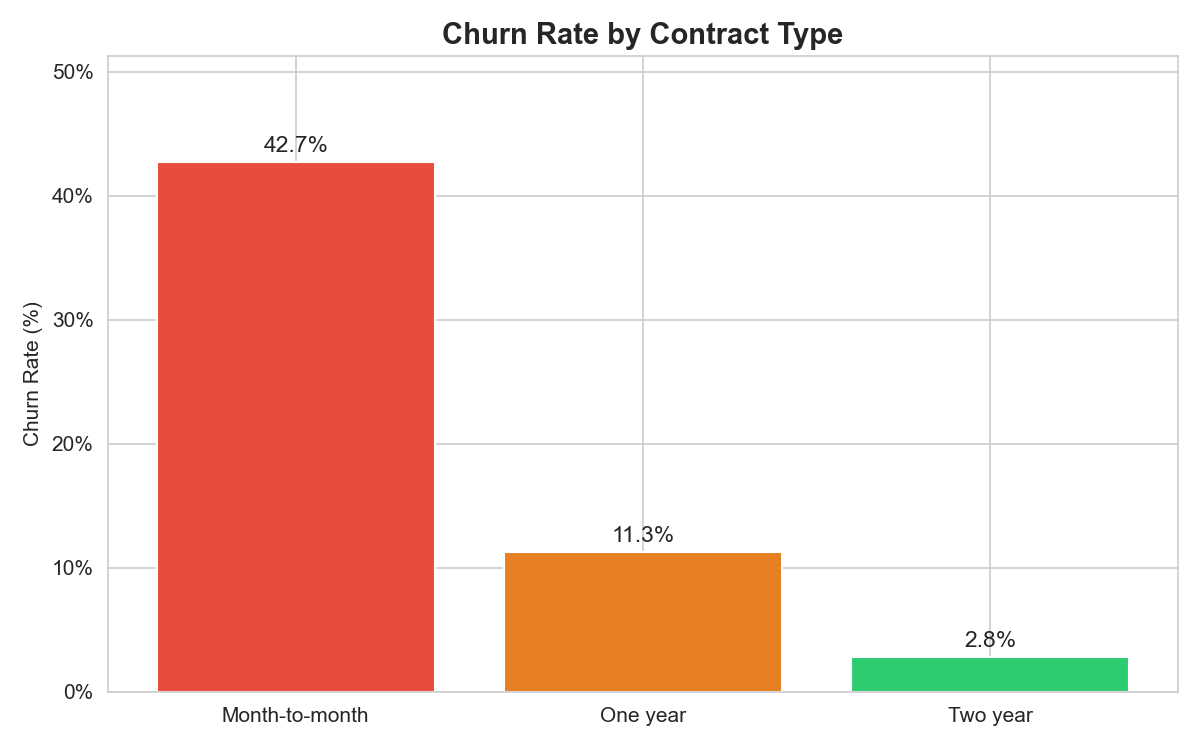

Values plotted in this chart, from the file beside it:
Contract, ChurnRate, CustomerCount
Month-to-month, 42.71, 3875
One year, 11.27, 1473
Two year, 2.832, 1695
